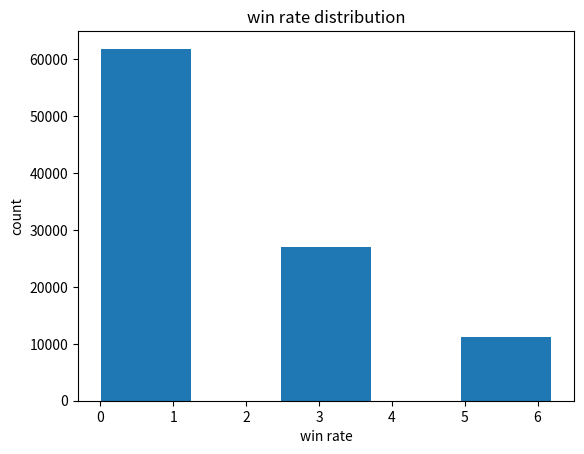

Write the Python code that produced this figure.
import math
import random
import numpy as np
import matplotlib.pyplot as plt


def risk(lose_rate, pay_rate, total_money, win_rate):
    """
    :param lose_rate: rate of lose
    :param pay_rate: rate of total money you risk
    :param total_money: total money you have
    :param win_rate: rate of money you win
    :return: total money after this term
    """
    lose_rate_round = round(lose_rate, 2)
    if lose_rate_round >= 1 or pay_rate > 1 or win_rate > 1:
        print('lose or pay rate error')
        return 0
    if total_money <= 0:
        print("you have no money")
        return 0
    randnum = random.randint(0, 100)
    if randnum >= 100 * lose_rate_round:  # 成功
        return total_money * (1 - pay_rate) + total_money * pay_rate * (1 + win_rate)
    else:
        return total_money * (1 - pay_rate)


def try_bet(times):
    ans = []
    if times <= 1:
        return ans
    for i in range(100000):
        money = 1
        for j in range(times):
            if money == 0:
                break
            money = risk(loserate, payrate, money, winrate)
        ans.append(money)
    return np.array(ans, dtype=np.float32)



if __name__ == "__main__":
    mymoney = 82.0
    target = 2000.0
    baserate = 0.4
    loserate = 0.2
    payrate = 0.5
    winrate = 0.4
    # riskrate =
    # print("you need to win ",int(math.log(target/mymoney, 1 + baserate/2)), " times")
    data = try_bet(10)
    fig  = plt.figure()
    ax = fig.add_subplot(111)
    ax.hist(data, bins=5)
    plt.title("win rate distribution")
    plt.xlabel('win rate')
    plt.ylabel('count')
    plt.show()
    # x = risk(loserate,payrate,10,0.4)
    # print(x)

